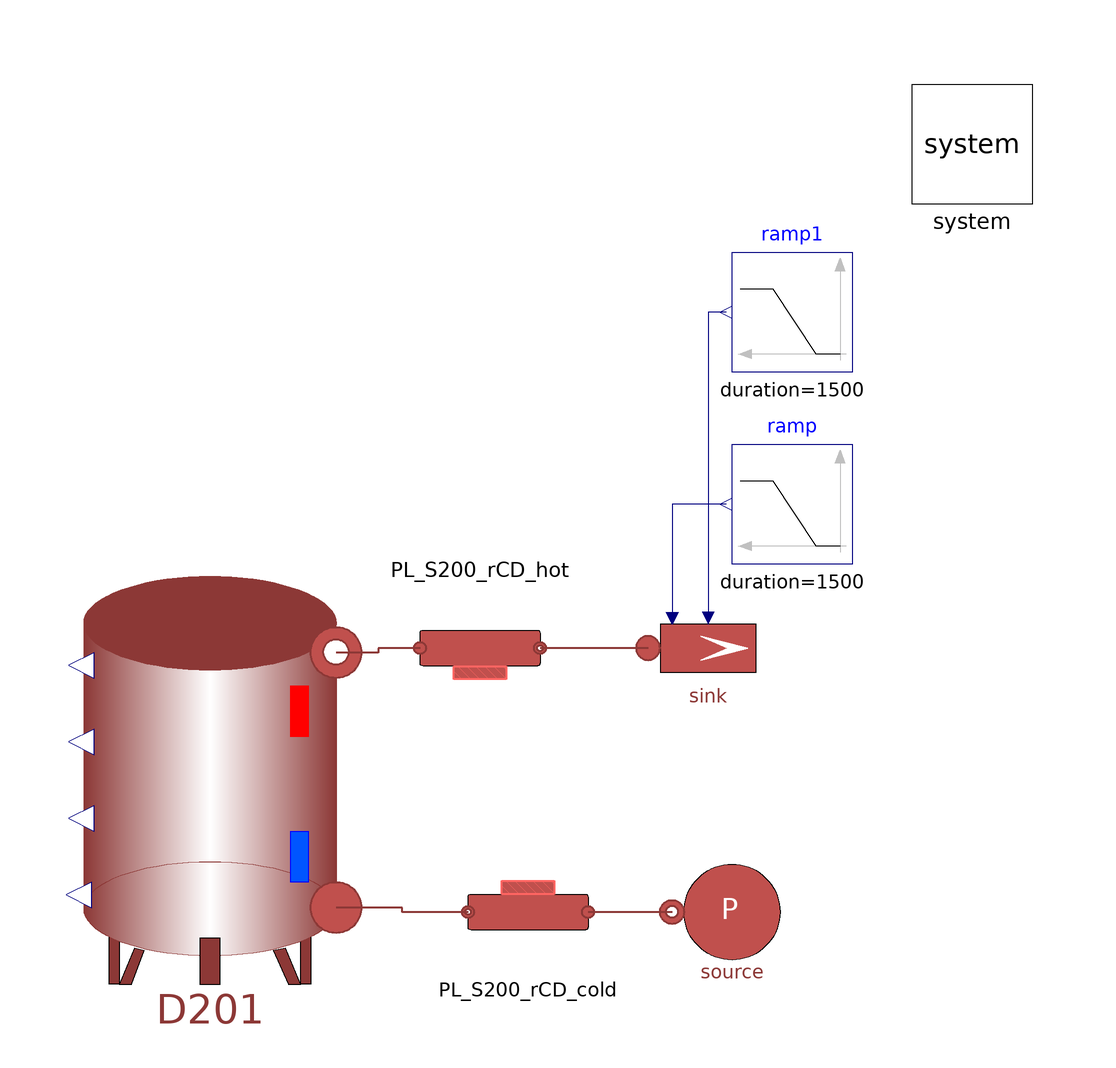

Above is the diagram view of the following Modelica model: its components placed by their Placement annotations and its connect equations drawn as lines.

model StratifiedTankTest "Test of a single stratified tank"
  extends Modelica.Icons.Example;

  parameter Integer n = 41 "Number of volumes in each pipe";
  parameter DistrictHeatingNetwork.Choices.Pipe.HCtypes hctype = Choices.Pipe.HCtypes.Middle "Location of pressure state";

  parameter Types.Pressure pin_start_S2 = 2.1e5;
  parameter Types.Pressure pout_start_S2 = 2.5e5;
  parameter Types.Pressure pin_start_S2_pump = 1.79e5;
  parameter Types.Pressure pout_start_S2_pump = 3e5;
  final parameter Types.Pressure pin_start_S2_tank = pout_start_S2_pump;
  final parameter Types.Pressure pout_start_S2_tank = pin_start_S2_tank - 9.81*4*990;
  parameter Types.Temperature Tin_start_S2 = 30 + 273.15;
  parameter Types.Temperature Tout_start_S2 = 60 + 273.15;
  parameter Types.Length L_S2 = 10;
  parameter Types.Length Di_S2 = 51e-3;
  parameter Types.Length t_S2 = 1.5e-3;
  parameter Real q_m3h_S2(unit = "m3/h") = 2;
  final parameter Types.VolumeFlowRate q = q_m3h_S2/3600;
  final parameter Types.MassFlowRate m_flow_S2 = q*985;

  parameter Real FCV201theta[:,:] = [0, 0.5; 100, 0.5; 105, 0.8; 200, 0.8];

// Pipe length
  parameter Types.Length L_S2_PL0 = 24.5;
  parameter Types.Length L_S2_PL1 = 1.7;
  parameter Types.Length L_S2_PL2 = 1.5;
  parameter Types.Length L_S2_PL3 = 2.5;
  parameter Types.Length L_S2_PL4 = 1.0;
  parameter Types.Length L_S2_PL5 = 2.8;
  parameter Types.Length L_S2_PL6 = 2.8;
  parameter Types.Length L_S2_PL7 = 2;
  parameter Types.Length L_S2_PL8 = 3;
  parameter Types.Length L_S2_PL9 = 21.5;

  parameter Types.Length L_S2_S201_S202 = 2.5;
  parameter Types.Length h_S2_S201_S202 = 0;
  parameter Types.Length L_S2_Tanks_High = 2.5;
  parameter Types.Length h_S2_Tanks_High = -2.5;
  parameter Types.Length L_S2_S201_FT201 = 1;
  parameter Types.Length h_S2_S201_FT201 = 0;
  parameter Types.Length L_S2_D201_FT201 = 2;
  parameter Types.Length h_S2_D201_FT201 = 0;

  inner MultiEnergySystem.System system annotation (
    Placement(visible = true, transformation(origin={90,90},      extent = {{-10, -10}, {10, 10}}, rotation = 0)));
  replaceable MultiEnergySystem.DistrictHeatingNetwork.Components.Storage.StratifiedStorage
    D201(H=4,
    D=1.75,
    T_start(displayUnit="K") = 60 + 273.15,
    pin_start=pin_start_S2_tank,
    m_flow_start=m_flow_S2/2, n = n)
    annotation (Placement(transformation(extent={{-16,-50},{-58,18}})));
  Sources.SourcePressure source(p0=pin_start_S2, T0=Tin_start_S2,
    R=1e-3)
    annotation (Placement(transformation(extent={{60,-48},{40,-28}})));
  Sources.SinkMassFlow sink(
    use_in_m_flow=true,
    use_in_T=true,
    pin_start=pout_start_S2_tank,
    p0=pout_start_S2_tank,
    T0=Tout_start_S2,
    m_flow0=m_flow_S2,
    G=1e-8)
    annotation (Placement(transformation(extent={{36,-4},{56,16}})));
  Modelica.Blocks.Sources.Ramp ramp(
    height=-2*m_flow_S2,
    duration=1500,
    offset=m_flow_S2,
    startTime=1000)
    annotation (Placement(transformation(extent={{70,20},{50,40}})));
  MultiEnergySystem.DistrictHeatingNetwork.Components.Pipes.RoundPipe1DFV PL_S200_rCD_hot(
    L=L_S2_PL9,
    t=t_S2,
    pin_start=pout_start_S2,
    Tin_start=Tout_start_S2,
    Tout_start=Tout_start_S2,
    Di=Di_S2,
    q_m3h_start=q_m3h_S2,
    n=n,
    hctype=hctype)
              annotation (Placement(transformation(
        extent={{-10,10},{10,-10}},
        rotation=0,
        origin={8,6})));
  MultiEnergySystem.DistrictHeatingNetwork.Components.Pipes.RoundPipe1DFV PL_S200_rCD_cold(
    L=L_S2_PL0,
    t=t_S2,
    pin_start=pin_start_S2,
    Tin_start=Tin_start_S2,
    Tout_start=Tin_start_S2,
    Di=Di_S2,
    q_m3h_start=q_m3h_S2,
    n=n,
    hctype=hctype) annotation (Placement(transformation(
        extent={{10,-10},{-10,10}},
        rotation=0,
        origin={16,-38})));

  Modelica.Blocks.Sources.Ramp ramp1(
    height=-15,
    duration=1500,
    offset=Tout_start_S2,
    startTime=3e4)
    annotation (Placement(transformation(extent={{70,52},{50,72}})));
equation

  connect(ramp.y, sink.in_m_flow) annotation (Line(points={{49,30},{40,30},{40,11}}, color={0,0,127}));
  connect(sink.inlet, PL_S200_rCD_hot.outlet) annotation (Line(
      points={{36,6},{18,6}},
      color={140,56,54},
      thickness=0.5));
  connect(source.outlet, PL_S200_rCD_cold.inlet) annotation (Line(
      points={{40,-38},{26,-38}},
      color={140,56,54},
      thickness=0.5));
  connect(PL_S200_rCD_cold.outlet, D201.inlet) annotation (Line(
      points={{6,-38},{-5,-38},{-5,-37.25},{-16,-37.25}},
      color={140,56,54},
      thickness=0.5));
  connect(PL_S200_rCD_hot.inlet, D201.outlet) annotation (Line(
      points={{-2,6},{-9,6},{-9,5.25},{-16,5.25}},
      color={140,56,54},
      thickness=0.5));
  connect(ramp1.y, sink.in_T) annotation (Line(points={{49,62},{46,62},{46,11}}, color={0,0,127}));
  annotation (
    experiment(
      StopTime=60000,
      Tolerance=1e-06,
      __Dymola_Algorithm="Dassl"));
end StratifiedTankTest;